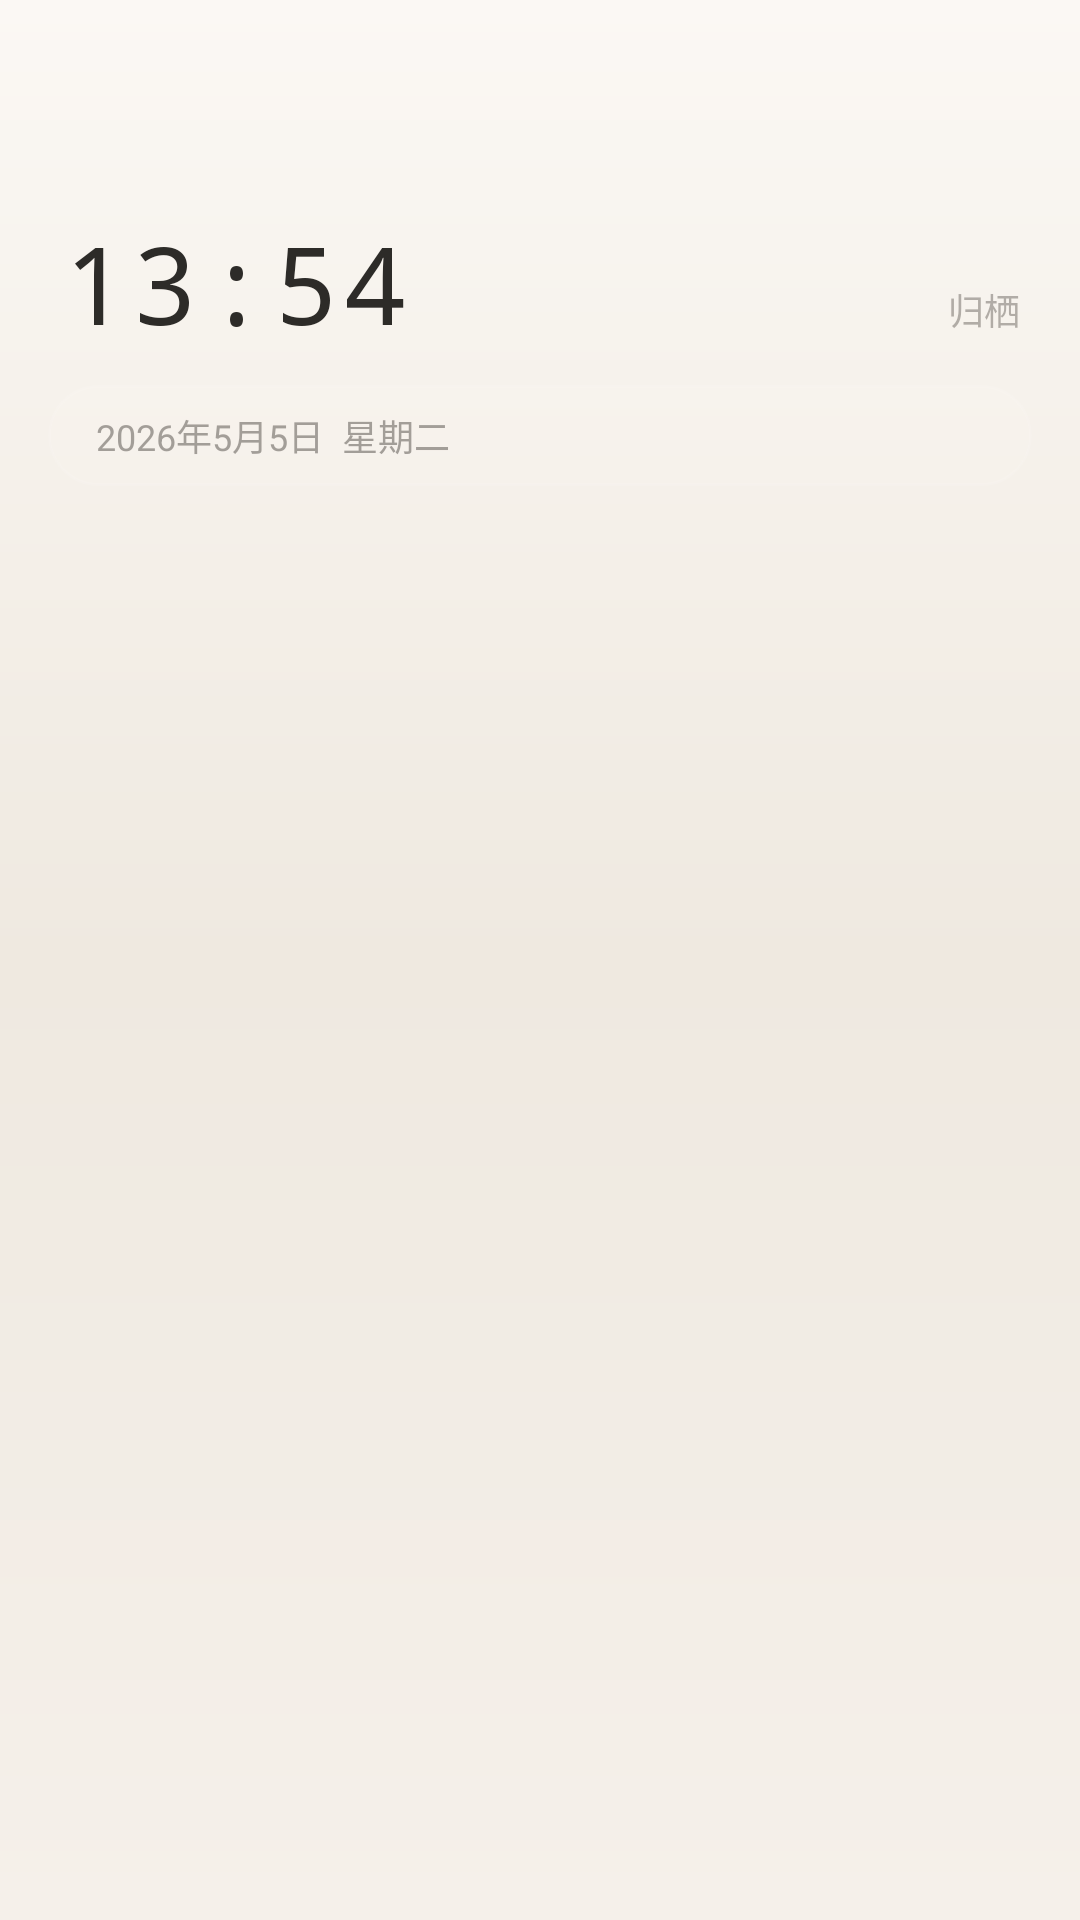

Write the Android layout XML for this screen, with the resource values it uses.
<!-- AndroidManifest.xml: application theme AppTheme -->
<!-- res/layout/activity_desktop.xml -->
<?xml version="1.0" encoding="utf-8"?>
<FrameLayout xmlns:android="http://schemas.android.com/apk/res/android"
    android:id="@+id/rootLayout"
    android:layout_width="match_parent"
    android:layout_height="match_parent"
    android:background="@drawable/desktop_bg">

    
    <ImageView
        android:id="@+id/liveBgImage"
        android:layout_width="match_parent"
        android:layout_height="match_parent"
        android:scaleType="centerCrop"
        android:visibility="gone" />

    
    <LinearLayout
        android:id="@+id/normalDesktop"
        android:layout_width="match_parent"
        android:layout_height="match_parent"
        android:orientation="vertical">

        <Space
            android:layout_width="match_parent"
            android:layout_height="70dp" />

        
        <LinearLayout
            android:layout_width="match_parent"
            android:layout_height="wrap_content"
            android:gravity="bottom"
            android:orientation="horizontal"
            android:paddingHorizontal="20dp"
            android:paddingBottom="6dp">

            <TextView
                android:id="@+id/desktopTime"
                android:layout_width="0dp"
                android:layout_height="wrap_content"
                android:layout_weight="1"
                android:fontFamily="monospace"
                android:text="13:54"
                android:textColor="@color/haven_desktop_time"
                android:textSize="36sp"
                android:letterSpacing="0.05" />

            <TextView
                android:id="@+id/desktopMotto"
                android:layout_width="wrap_content"
                android:layout_height="wrap_content"
                android:text="归栖"
                android:textColor="@color/haven_desktop_motto"
                android:textSize="12sp"
                android:gravity="end" />
        </LinearLayout>

        
        <TextView
            android:id="@+id/desktopDate"
            android:layout_width="match_parent"
            android:layout_height="wrap_content"
            android:layout_marginHorizontal="16dp"
            android:layout_marginTop="4dp"
            android:background="@drawable/search_bar_bg"
            android:paddingHorizontal="16dp"
            android:paddingVertical="8dp"
            android:text="2026年5月5日  星期二"
            android:textColor="@color/haven_desktop_date"
            android:textSize="12sp" />

        <Space
            android:layout_width="match_parent"
            android:layout_height="0dp"
            android:layout_weight="1" />

        
        <GridLayout
            android:id="@+id/gridTop"
            android:layout_width="match_parent"
            android:layout_height="wrap_content"
            android:columnCount="4"
            android:paddingHorizontal="12dp"
            android:useDefaultMargins="true" />

        
        <LinearLayout
            android:id="@+id/pageDots"
            android:layout_width="match_parent"
            android:layout_height="wrap_content"
            android:gravity="center"
            android:orientation="horizontal"
            android:paddingVertical="8dp" />

        
        <GridLayout
            android:id="@+id/gridBottom"
            android:layout_width="match_parent"
            android:layout_height="wrap_content"
            android:minHeight="102dp"
            android:columnCount="4"
            android:paddingHorizontal="12dp"
            android:paddingBottom="16dp"
            android:useDefaultMargins="true" />

    </LinearLayout>

    
    <LinearLayout
        android:id="@+id/liveDesktop"
        android:layout_width="match_parent"
        android:layout_height="match_parent"
        android:orientation="vertical"
        android:visibility="gone">

        
        <TextView
            android:id="@+id/liveTime"
            android:layout_width="wrap_content"
            android:layout_height="wrap_content"
            android:paddingHorizontal="18dp"
            android:paddingTop="12dp"
            android:fontFamily="monospace"
            android:text="13:54"
            android:textColor="#D9FFFFFF"
            android:textSize="32sp"
            android:letterSpacing="0.03"
            android:shadowColor="#80000000"
            android:shadowDx="0"
            android:shadowDy="2"
            android:shadowRadius="8" />

        <TextView
            android:id="@+id/liveDate"
            android:layout_width="wrap_content"
            android:layout_height="wrap_content"
            android:paddingHorizontal="20dp"
            android:paddingTop="2dp"
            android:text="2026/05/05 星期二"
            android:textColor="#66FFFFFF"
            android:textSize="11sp"
            android:shadowColor="#80000000"
            android:shadowDx="0"
            android:shadowDy="1"
            android:shadowRadius="4" />

        
        <Space
            android:layout_width="match_parent"
            android:layout_height="0dp"
            android:layout_weight="1" />

    </LinearLayout>

    
    <FrameLayout
        android:id="@+id/drawerBtn"
        android:layout_width="46dp"
        android:layout_height="46dp"
        android:layout_gravity="top|end"
        android:layout_marginTop="60dp"
        android:layout_marginEnd="16dp"
        android:visibility="gone">

        <View
            android:layout_width="match_parent"
            android:layout_height="match_parent"
            android:background="@drawable/icon_bg" />

        <ImageView
            android:id="@+id/drawerBtnIcon"
            android:layout_width="24dp"
            android:layout_height="24dp"
            android:layout_gravity="center" />
    </FrameLayout>

    
    <View
        android:id="@+id/drawerOverlay"
        android:layout_width="match_parent"
        android:layout_height="match_parent"
        android:background="@color/haven_desktop_drawer_overlay"
        android:visibility="gone" />

    
    <LinearLayout
        android:id="@+id/drawerPanel"
        android:layout_width="220dp"
        android:layout_height="match_parent"
        android:layout_gravity="end"
        android:background="@color/haven_desktop_drawer_bg"
        android:orientation="vertical"
        android:paddingTop="50dp"
        android:paddingHorizontal="12dp"
        android:translationX="220dp"
        android:visibility="gone">

        
        <TextView
            android:layout_width="match_parent"
            android:layout_height="wrap_content"
            android:text="应 用"
            android:textColor="@color/haven_desktop_drawer_title"
            android:textSize="12sp"
            android:letterSpacing="0.3"
            android:paddingBottom="16dp"
            android:paddingHorizontal="4dp" />

        
        <ScrollView
            android:layout_width="match_parent"
            android:layout_height="0dp"
            android:layout_weight="1"
            android:scrollbars="none">

            <GridLayout
                android:id="@+id/drawerGrid"
                android:layout_width="match_parent"
                android:layout_height="wrap_content"
                android:columnCount="3"
                android:useDefaultMargins="true" />
        </ScrollView>

    </LinearLayout>

</FrameLayout>
<!-- resources referenced by this layout -->
<resources>
  <color name="haven_desktop_date">#996B6560</color>
  <color name="haven_desktop_drawer_bg">#E6F5F0EA</color>
  <color name="haven_desktop_drawer_overlay">#33000000</color>
  <color name="haven_desktop_drawer_title">#4D6B6560</color>
  <color name="haven_desktop_motto">#806B6560</color>
  <color name="haven_desktop_time">#FF2D2B28</color>
  <!-- drawable desktop_bg (drawable) -->
  <?xml version="1.0" encoding="utf-8"?>
  <shape xmlns:android="http://schemas.android.com/apk/res/android">
      <gradient
          android:startColor="@color/haven_desktop_gradient_start"
          android:centerColor="@color/haven_desktop_gradient_center"
          android:endColor="@color/haven_desktop_gradient_end"
          android:angle="270" />
  </shape>
  <!-- drawable icon_bg (drawable) -->
  <?xml version="1.0" encoding="utf-8"?>
  <shape xmlns:android="http://schemas.android.com/apk/res/android"
      android:shape="oval">
      <solid android:color="@color/haven_desktop_icon_circle_bg" />
      <stroke
          android:width="1dp"
          android:color="@color/haven_desktop_icon_circle_border" />
  </shape>
  <!-- drawable search_bar_bg (drawable) -->
  <?xml version="1.0" encoding="utf-8"?>
  <shape xmlns:android="http://schemas.android.com/apk/res/android">
      <solid android:color="#0FFFFFFF" />
      <corners android:radius="20dp" />
      <stroke
          android:width="1dp"
          android:color="#14FFFFFF" />
  </shape>
  <style name="AppTheme" parent="Base.AppTheme" />
  <color name="haven_desktop_gradient_start">#FBF8F4</color>
  <color name="haven_desktop_gradient_center">#EFE9E0</color>
  <color name="haven_desktop_gradient_end">#F5F0EA</color>
  <color name="haven_desktop_icon_circle_bg">#0D000000</color>
  <color name="haven_desktop_icon_circle_border">#1AB4A082</color>
  <style name="Base.AppTheme" parent="Theme.Material3.DayNight.NoActionBar">
      <item name="alertDialogTheme">@style/HavenDialogTheme</item>
      <item name="android:alertDialogTheme">@style/HavenDialogTheme</item>
      <item name="android:statusBarColor">@android:color/transparent</item>
      <item name="android:navigationBarColor">@android:color/transparent</item>
      <item name="android:windowDrawsSystemBarBackgrounds">true</item>
    </style>
  <!-- drawable dialog_bg (drawable) -->
  <?xml version="1.0" encoding="utf-8"?>
  <layer-list xmlns:android="http://schemas.android.com/apk/res/android">
      <item>
          <shape>
              <solid android:color="#18000000" />
              <corners android:radius="20dp" />
          </shape>
      </item>
      <item android:bottom="1dp" android:left="0.5dp" android:right="0.5dp" android:top="0dp">
          <shape>
              <solid android:color="@color/haven_dialog_bg" />
              <corners android:radius="20dp" />
          </shape>
      </item>
  </layer-list>
  <style name="HavenDialogButton" parent="Widget.Material3.Button.TextButton.Dialog">
      <item name="android:textColor">#C49A6C</item>
      <item name="android:textSize">14sp</item>
      <item name="android:paddingStart">20dp</item>
      <item name="android:paddingEnd">20dp</item>
    </style>
  <style name="HavenDialogButtonNeg" parent="Widget.Material3.Button.TextButton.Dialog">
      <item name="android:textColor">#8A7E74</item>
      <item name="android:textSize">14sp</item>
      <item name="android:paddingStart">20dp</item>
      <item name="android:paddingEnd">20dp</item>
    </style>
  <color name="haven_dialog_bg">#FFFFFF</color>
</resources>
